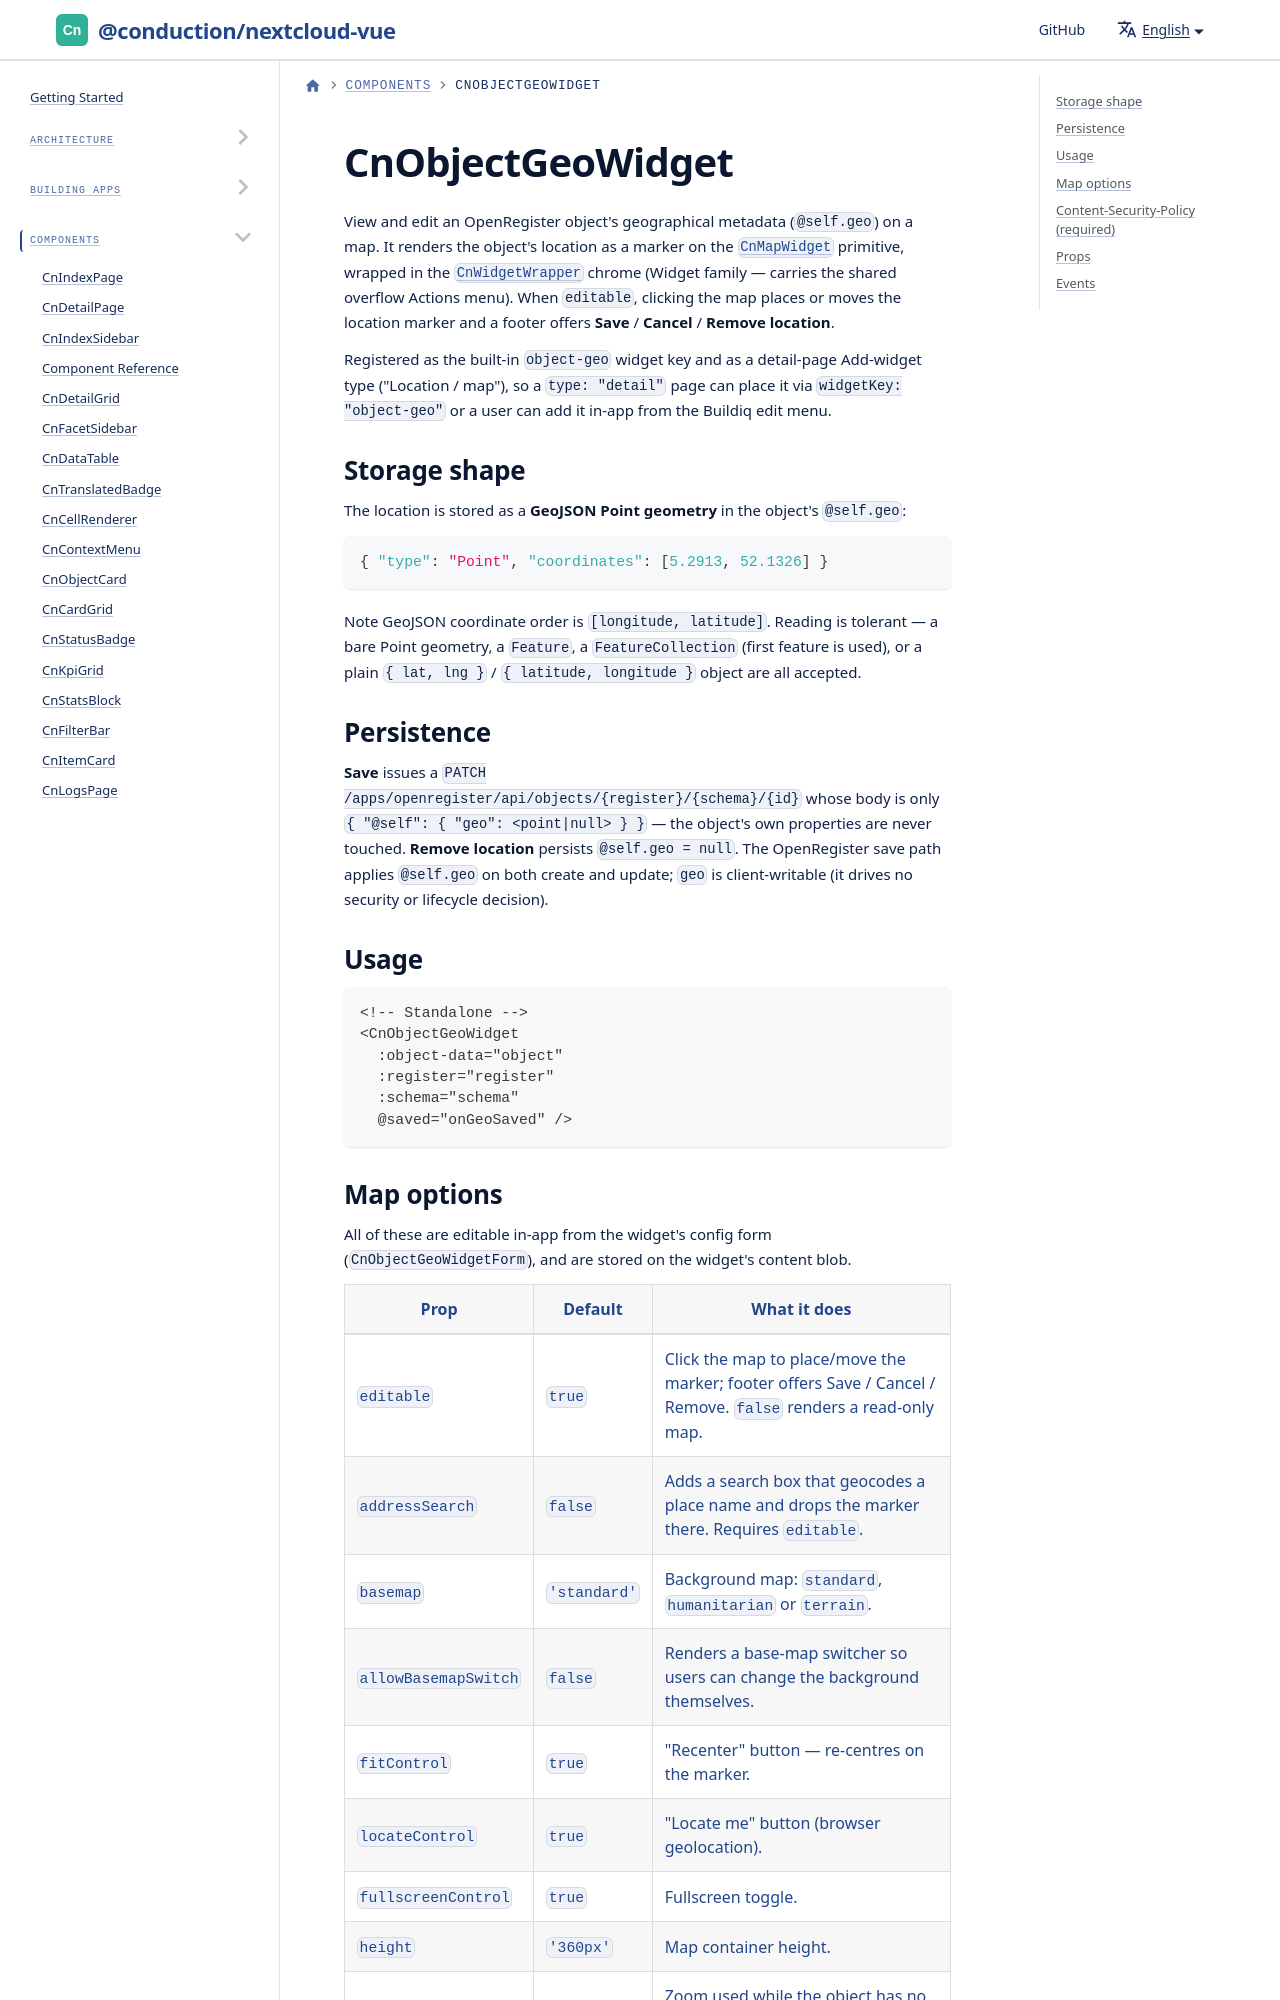

repository: ConductionNL/nextcloud-vue · page: docs/components/cn-object-geo-widget/index.html · generator: docusaurus

# CnObjectGeoWidget

View and edit an OpenRegister object's geographical metadata (`@self.geo`) on a map. It renders the object's location as a marker on the [`CnMapWidget`](./cn-map-widget.md) primitive, wrapped in the [`CnWidgetWrapper`](./cn-widget-wrapper.md) chrome (Widget family — carries the shared overflow Actions menu). When `editable`, clicking the map places or moves the location marker and a footer offers **Save** / **Cancel** / **Remove location**.

Registered as the built-in `object-geo` widget key and as a detail-page Add-widget type ("Location / map"), so a `type: "detail"` page can place it via `widgetKey: "object-geo"` or a user can add it in-app from the Buildiq edit menu.
